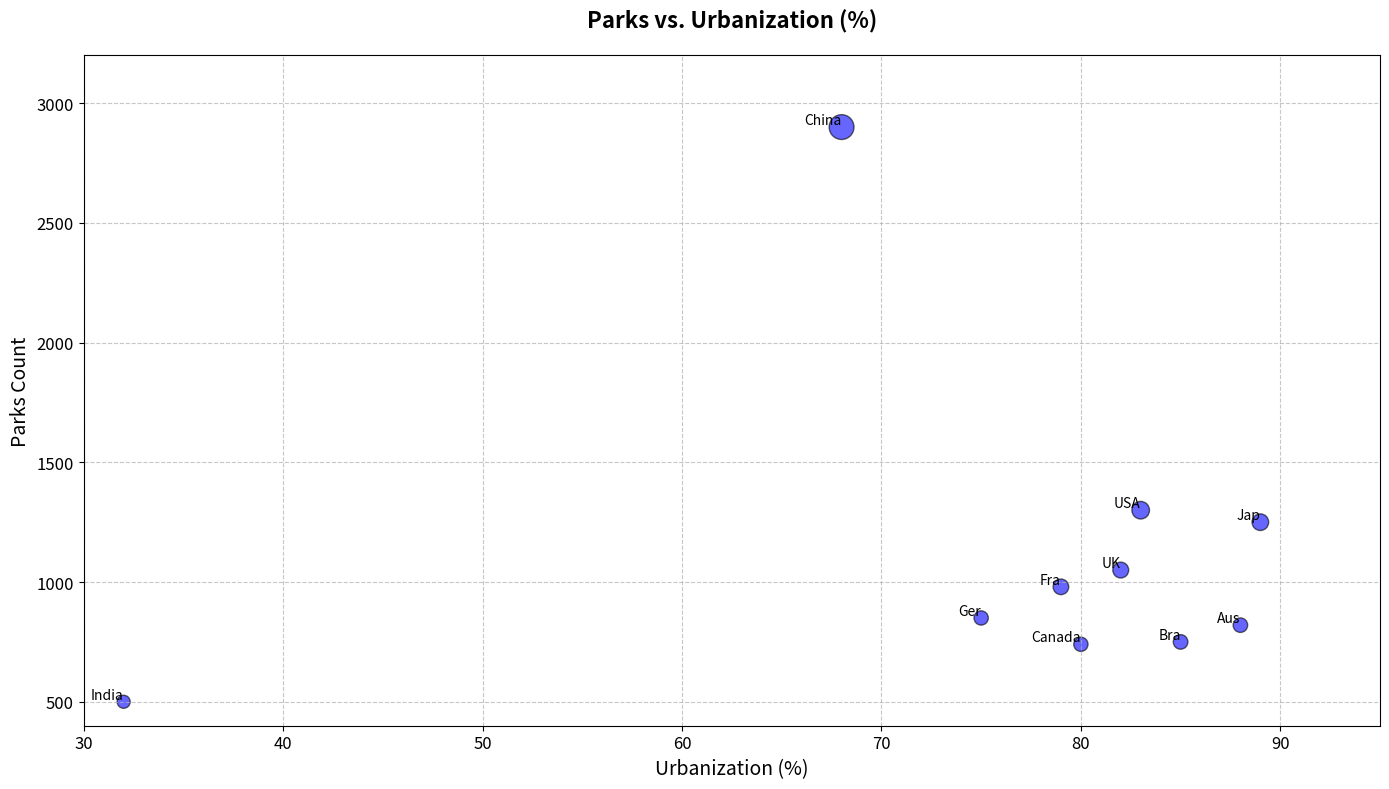

The matplotlib source for this figure:
import matplotlib.pyplot as plt
import numpy as np

countries = ['USA', 'China', 'Ger', 'Bra', 'India', 'UK', 'Fra', 'Aus', 'Canada', 'Jap']
# Alter the urban_parks and urbanization_level slightly while preserving structure
urban_parks = np.array([1300, 2900, 850, 750, 500, 1050, 980, 820, 740, 1250])
urbanization_level = np.array([83, 68, 75, 85, 32, 82, 79, 88, 80, 89])

average_park_area = urban_parks / 10 + [30, 29, 20, 35, 38, 25, 28, 27, 31, 18]

fig, ax = plt.subplots(figsize=(14, 8))
scatter = ax.scatter(urbanization_level, urban_parks, s=average_park_area, color='blue', alpha=0.6, edgecolor='black')

ax.set_title('Parks vs. Urbanization (%)', fontsize=16, fontweight='bold', pad=20)
ax.set_xlabel('Urbanization (%)', fontsize=14)
ax.set_ylabel('Parks Count', fontsize=14)

for i, country in enumerate(countries):
    ax.annotate(country, (urbanization_level[i], urban_parks[i]), fontsize=10, ha='right', va='bottom', color='black')

ax.grid(True, linestyle='--', alpha=0.7)
plt.xticks(fontsize=12)
plt.yticks(fontsize=12)
ax.set_xlim(30, 95)
ax.set_ylim(400, 3200)

plt.tight_layout()
plt.show()
